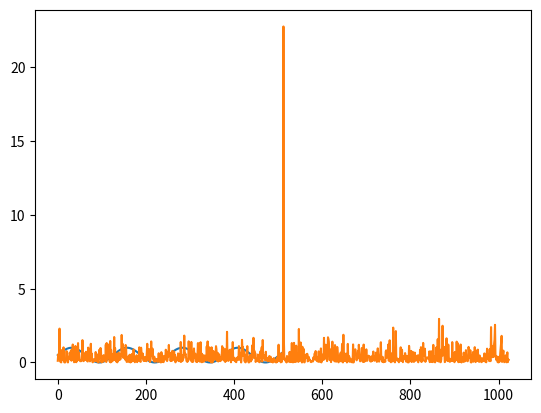

This chart was generated by the following Python code:
import numpy as np 
import scipy
from matplotlib import pyplot as plt

#Define size of input vector and scattering matrix
n = 1024

pi = np.pi

# SLM

real_part = np.random.uniform(0, 1, int(n/2))
real_part_data = np.sin(np.arange(int(n/2), n) * 0.05)**2

# plt.plot(np.arange(0,int(n/2),1),real_part_data)
# plt.show()

imaginary_part = np.random.uniform(-0, 0, n)
slm_matrix = np.concatenate((real_part,real_part_data)) + 1j * imaginary_part


# Scatterer
# random_matrix = np.random.rand(n, n) + 1j * np.random.rand(n, n)
# scattering_matrix, _ = np.linalg.qr(random_matrix)  # QR decomposition to make it unitary

scattering_matrix = scipy.stats.unitary_group.rvs(n)

scattered = scattering_matrix @ slm_matrix

# Measure loop
sinx = np.sin(np.arange(0, n//2) * 0.05)/2 + 0.5
imaginary_part = np.random.uniform(-0, 0, n)

def scatter_sinx(adjust_part):
    slm_matrix = np.concatenate((adjust_part,sinx)) + 1j * imaginary_part
    scattered = scattering_matrix @ slm_matrix
    return -abs(scattered[int(n/2)])**2

bounds = [(0, 1)] * (n//2)
result = scipy.optimize.minimize(scatter_sinx, real_part, bounds=bounds, method='L-BFGS-B')



def scatter_sinx_fullresult(adjust_part):  
    slm_matrix = np.concatenate((adjust_part,sinx)) + 1j * imaginary_part
    plt.plot(sinx)
    plt.show()
    scattered = scattering_matrix @ slm_matrix
    return abs(scattered)**2


full_output = scatter_sinx_fullresult(result.x)
plt.plot(np.arange(0,int(n),1),full_output)
plt.show()
